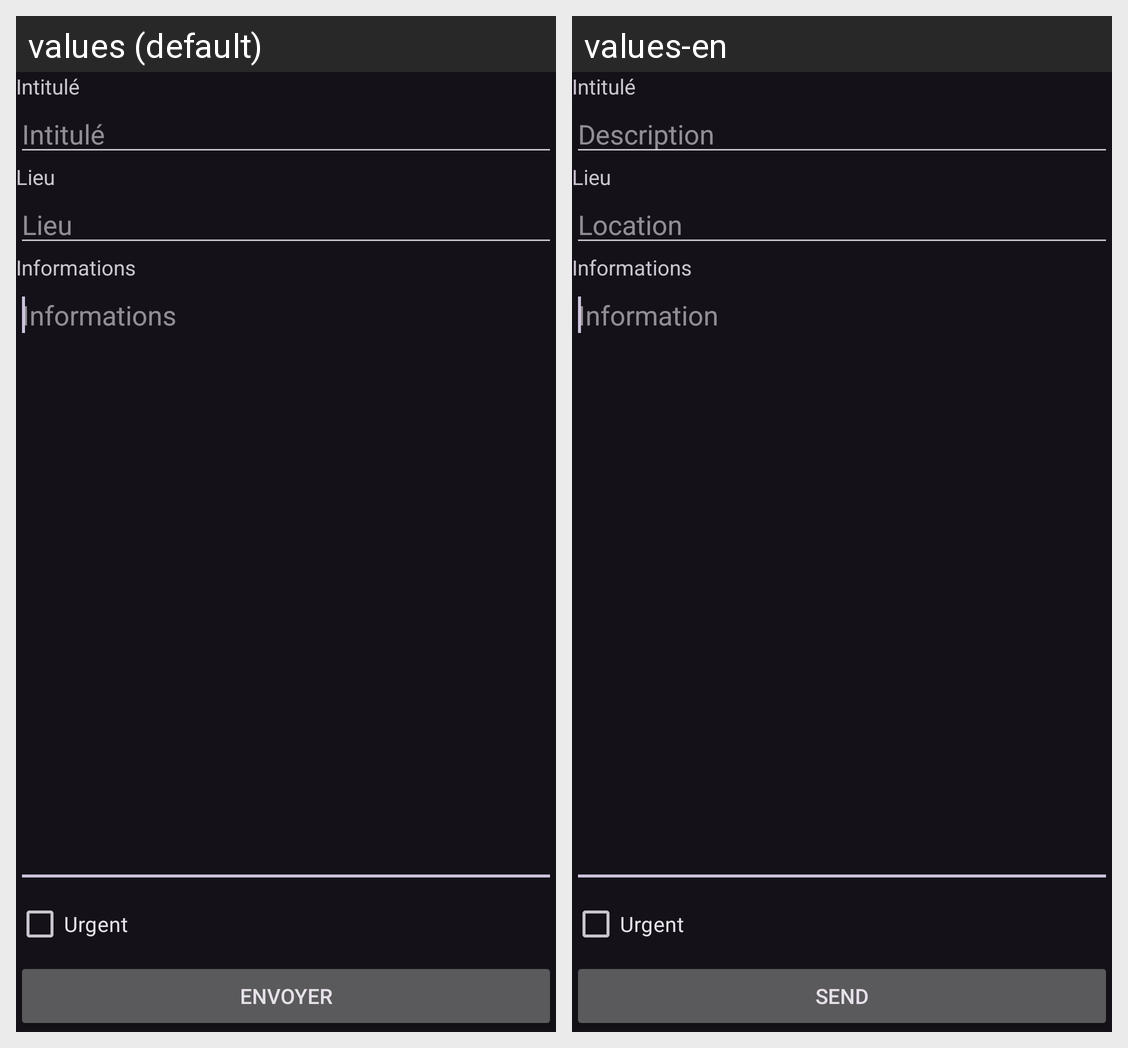

This grid shows one Android layout under two languages. Give, for every string resource on the screen, its name, the default text and each shown locale's text.
Android screen res/layout/alerte.xml rendered under 2 locales, left to right: values (default), values-en. Device: Nexus 5 (rendered at 1080×1920; each locale shown at half size, 540×960, under a caption strip naming it); theme theme_alerte.
Strings drawn on this screen, with the default value and each locale's value (text and hints the layout hard-codes, and strings that could not be matched under every locale, appear in the picture but are not listed):

alerte_intitule
  values: Intitulé
  values-en: Description

alerte_lieu
  values: Lieu
  values-en: Location

alerte_info
  values: Informations
  values-en: Information

alerte_urgent
  values: Urgent
  values-en: Urgent

alerte_envoyer
  values: Envoyer
  values-en: Send
